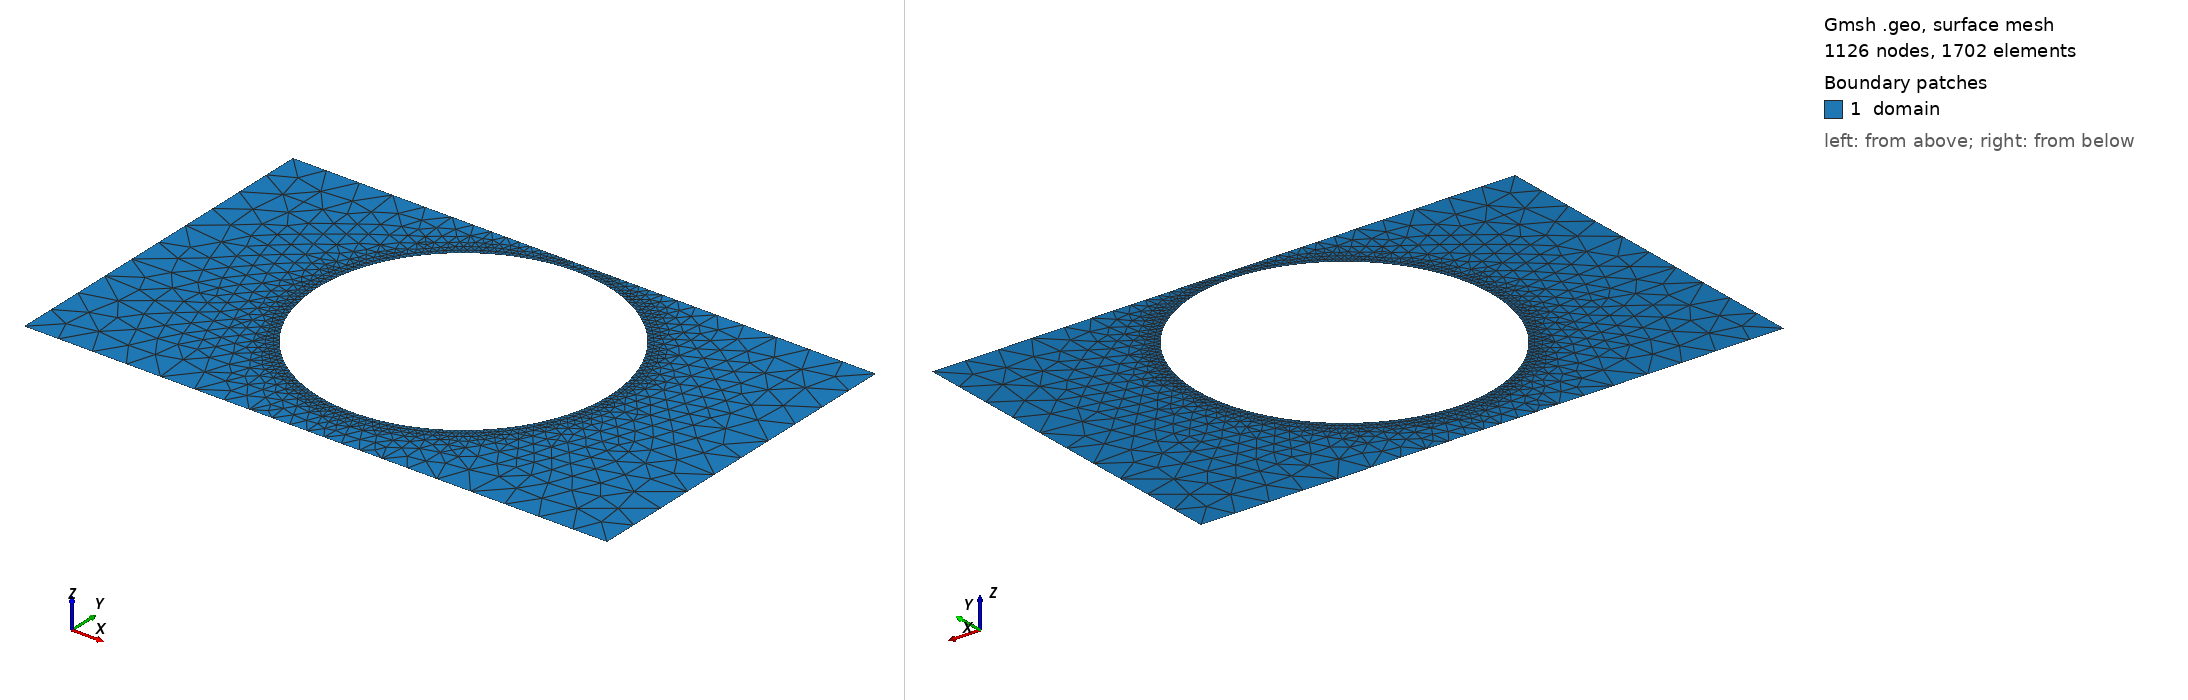

Gmsh geometry script, surface-meshed: 1126 nodes, 1702 surface elements. Boundary patches (legend numbers): 1 domain. Left view from above one corner, right view from below the opposite corner. Legend entries are the model's physical surfaces. The drawing asked Gmsh for element sizes between 1% and 20% of the model's largest extent; the script's own settings can give other sizes.

=== shape_1.geo (drawn) ===
SetFactory("OpenCASCADE");
lc = 0.060000;

Point(1) = {0.0000000000, -0.3000000000, 0, lc};
Point(2) = {0.4250000000, -0.3000000000, 0, lc};
Point(3) = {0.5750000000, -0.3000000000, 0, lc};
Point(4) = {1.0000000000, -0.3000000000, 0, lc};
Point(5) = {1.0000000000, 0.3000000000, 0, lc};
Point(6) = {0.5750000000, 0.3000000000, 0, lc};
Point(7) = {0.4250000000, 0.3000000000, 0, lc};
Point(8) = {0.0000000000, 0.3000000000, 0, lc};
Line(1) = {1, 2};
Line(2) = {2, 3};
Line(3) = {3, 4};
Line(4) = {4, 5};
Line(5) = {5, 6};
Line(6) = {6, 7};
Line(7) = {7, 8};
Line(8) = {8, 1};
Curve Loop(1) = {1, 2, 3, 4, 5, 6, 7, 8};
Point(9) = {0.7500000000, 0.0300000000, 0, lc};
Point(10) = {0.7498072591, 0.0398149539, 0, lc};
Point(11) = {0.7492293334, 0.0496147739, 0, lc};
Point(12) = {0.7482671142, 0.0593843494, 0, lc};
Point(13) = {0.7469220851, 0.0691086163, 0, lc};
Point(14) = {0.7451963201, 0.0787725805, 0, lc};
Point(15) = {0.7430924801, 0.0883613410, 0, lc};
Point(16) = {0.7406138091, 0.0978601125, 0, lc};
Point(17) = {0.7377641291, 0.1072542486, 0, lc};
Point(18) = {0.7345478340, 0.1165292643, 0, lc};
Point(19) = {0.7309698831, 0.1256708581, 0, lc};
Point(20) = {0.7270357935, 0.1346649344, 0, lc};
Point(21) = {0.7227516310, 0.1434976249, 0, lc};
Point(22) = {0.7181240018, 0.1521553104, 0, lc};
Point(23) = {0.7131600411, 0.1606246412, 0, lc};
Point(24) = {0.7078674031, 0.1688925583, 0, lc};
Point(25) = {0.7022542486, 0.1769463131, 0, lc};
Point(26) = {0.6963292327, 0.1847734873, 0, lc};
Point(27) = {0.6901014914, 0.1923620121, 0, lc};
Point(28) = {0.6835806274, 0.1997001864, 0, lc};
Point(29) = {0.6767766953, 0.2067766953, 0, lc};
Point(30) = {0.6697001864, 0.2135806274, 0, lc};
Point(31) = {0.6623620121, 0.2201014914, 0, lc};
Point(32) = {0.6547734873, 0.2263292327, 0, lc};
Point(33) = {0.6469463131, 0.2322542486, 0, lc};
Point(34) = {0.6388925583, 0.2378674031, 0, lc};
Point(35) = {0.6306246412, 0.2431600411, 0, lc};
Point(36) = {0.6221553104, 0.2481240018, 0, lc};
Point(37) = {0.6134976249, 0.2527516310, 0, lc};
Point(38) = {0.6046649344, 0.2570357935, 0, lc};
Point(39) = {0.5956708581, 0.2609698831, 0, lc};
Point(40) = {0.5865292643, 0.2645478340, 0, lc};
Point(41) = {0.5772542486, 0.2677641291, 0, lc};
Point(42) = {0.5678601125, 0.2706138091, 0, lc};
Point(43) = {0.5583613410, 0.2730924801, 0, lc};
Point(44) = {0.5487725805, 0.2751963201, 0, lc};
Point(45) = {0.5391086163, 0.2769220851, 0, lc};
Point(46) = {0.5293843494, 0.2782671142, 0, lc};
Point(47) = {0.5196147739, 0.2792293334, 0, lc};
Point(48) = {0.5098149539, 0.2798072591, 0, lc};
Point(49) = {0.5000000000, 0.2800000000, 0, lc};
Point(50) = {0.4901850461, 0.2798072591, 0, lc};
Point(51) = {0.4803852261, 0.2792293334, 0, lc};
Point(52) = {0.4706156506, 0.2782671142, 0, lc};
Point(53) = {0.4608913837, 0.2769220851, 0, lc};
Point(54) = {0.4512274195, 0.2751963201, 0, lc};
Point(55) = {0.4416386590, 0.2730924801, 0, lc};
Point(56) = {0.4321398875, 0.2706138091, 0, lc};
Point(57) = {0.4227457514, 0.2677641291, 0, lc};
Point(58) = {0.4134707357, 0.2645478340, 0, lc};
Point(59) = {0.4043291419, 0.2609698831, 0, lc};
Point(60) = {0.3953350656, 0.2570357935, 0, lc};
Point(61) = {0.3865023751, 0.2527516310, 0, lc};
Point(62) = {0.3778446896, 0.2481240018, 0, lc};
Point(63) = {0.3693753588, 0.2431600411, 0, lc};
Point(64) = {0.3611074417, 0.2378674031, 0, lc};
Point(65) = {0.3530536869, 0.2322542486, 0, lc};
Point(66) = {0.3452265127, 0.2263292327, 0, lc};
Point(67) = {0.3376379879, 0.2201014914, 0, lc};
Point(68) = {0.3302998136, 0.2135806274, 0, lc};
Point(69) = {0.3232233047, 0.2067766953, 0, lc};
Point(70) = {0.3164193726, 0.1997001864, 0, lc};
Point(71) = {0.3098985086, 0.1923620121, 0, lc};
Point(72) = {0.3036707673, 0.1847734873, 0, lc};
Point(73) = {0.2977457514, 0.1769463131, 0, lc};
Point(74) = {0.2921325969, 0.1688925583, 0, lc};
Point(75) = {0.2868399589, 0.1606246412, 0, lc};
Point(76) = {0.2818759982, 0.1521553104, 0, lc};
Point(77) = {0.2772483690, 0.1434976249, 0, lc};
Point(78) = {0.2729642065, 0.1346649344, 0, lc};
Point(79) = {0.2690301169, 0.1256708581, 0, lc};
Point(80) = {0.2654521660, 0.1165292643, 0, lc};
Point(81) = {0.2622358709, 0.1072542486, 0, lc};
Point(82) = {0.2593861909, 0.0978601125, 0, lc};
Point(83) = {0.2569075199, 0.0883613410, 0, lc};
Point(84) = {0.2548036799, 0.0787725805, 0, lc};
Point(85) = {0.2530779149, 0.0691086163, 0, lc};
Point(86) = {0.2517328858, 0.0593843494, 0, lc};
Point(87) = {0.2507706666, 0.0496147739, 0, lc};
Point(88) = {0.2501927409, 0.0398149539, 0, lc};
Point(89) = {0.2500000000, 0.0300000000, 0, lc};
Point(90) = {0.2501927409, 0.0201850461, 0, lc};
Point(91) = {0.2507706666, 0.0103852261, 0, lc};
Point(92) = {0.2517328858, 0.0006156506, 0, lc};
Point(93) = {0.2530779149, -0.0091086163, 0, lc};
Point(94) = {0.2548036799, -0.0187725805, 0, lc};
Point(95) = {0.2569075199, -0.0283613410, 0, lc};
Point(96) = {0.2593861909, -0.0378601125, 0, lc};
Point(97) = {0.2622358709, -0.0472542486, 0, lc};
Point(98) = {0.2654521660, -0.0565292643, 0, lc};
Point(99) = {0.2690301169, -0.0656708581, 0, lc};
Point(100) = {0.2729642065, -0.0746649344, 0, lc};
Point(101) = {0.2772483690, -0.0834976249, 0, lc};
Point(102) = {0.2818759982, -0.0921553104, 0, lc};
Point(103) = {0.2868399589, -0.1006246412, 0, lc};
Point(104) = {0.2921325969, -0.1088925583, 0, lc};
Point(105) = {0.2977457514, -0.1169463131, 0, lc};
Point(106) = {0.3036707673, -0.1247734873, 0, lc};
Point(107) = {0.3098985086, -0.1323620121, 0, lc};
Point(108) = {0.3164193726, -0.1397001864, 0, lc};
Point(109) = {0.3232233047, -0.1467766953, 0, lc};
Point(110) = {0.3302998136, -0.1535806274, 0, lc};
Point(111) = {0.3376379879, -0.1601014914, 0, lc};
Point(112) = {0.3452265127, -0.1663292327, 0, lc};
Point(113) = {0.3530536869, -0.1722542486, 0, lc};
Point(114) = {0.3611074417, -0.1778674031, 0, lc};
Point(115) = {0.3693753588, -0.1831600411, 0, lc};
Point(116) = {0.3778446896, -0.1881240018, 0, lc};
Point(117) = {0.3865023751, -0.1927516310, 0, lc};
Point(118) = {0.3953350656, -0.1970357935, 0, lc};
Point(119) = {0.4043291419, -0.2009698831, 0, lc};
Point(120) = {0.4134707357, -0.2045478340, 0, lc};
Point(121) = {0.4227457514, -0.2077641291, 0, lc};
Point(122) = {0.4321398875, -0.2106138091, 0, lc};
Point(123) = {0.4416386590, -0.2130924801, 0, lc};
Point(124) = {0.4512274195, -0.2151963201, 0, lc};
Point(125) = {0.4608913837, -0.2169220851, 0, lc};
Point(126) = {0.4706156506, -0.2182671142, 0, lc};
Point(127) = {0.4803852261, -0.2192293334, 0, lc};
Point(128) = {0.4901850461, -0.2198072591, 0, lc};
Point(129) = {0.5000000000, -0.2200000000, 0, lc};
Point(130) = {0.5098149539, -0.2198072591, 0, lc};
Point(131) = {0.5196147739, -0.2192293334, 0, lc};
Point(132) = {0.5293843494, -0.2182671142, 0, lc};
Point(133) = {0.5391086163, -0.2169220851, 0, lc};
Point(134) = {0.5487725805, -0.2151963201, 0, lc};
Point(135) = {0.5583613410, -0.2130924801, 0, lc};
Point(136) = {0.5678601125, -0.2106138091, 0, lc};
Point(137) = {0.5772542486, -0.2077641291, 0, lc};
Point(138) = {0.5865292643, -0.2045478340, 0, lc};
Point(139) = {0.5956708581, -0.2009698831, 0, lc};
Point(140) = {0.6046649344, -0.1970357935, 0, lc};
Point(141) = {0.6134976249, -0.1927516310, 0, lc};
Point(142) = {0.6221553104, -0.1881240018, 0, lc};
Point(143) = {0.6306246412, -0.1831600411, 0, lc};
Point(144) = {0.6388925583, -0.1778674031, 0, lc};
Point(145) = {0.6469463131, -0.1722542486, 0, lc};
Point(146) = {0.6547734873, -0.1663292327, 0, lc};
Point(147) = {0.6623620121, -0.1601014914, 0, lc};
Point(148) = {0.6697001864, -0.1535806274, 0, lc};
Point(149) = {0.6767766953, -0.1467766953, 0, lc};
Point(150) = {0.6835806274, -0.1397001864, 0, lc};
Point(151) = {0.6901014914, -0.1323620121, 0, lc};
Point(152) = {0.6963292327, -0.1247734873, 0, lc};
Point(153) = {0.7022542486, -0.1169463131, 0, lc};
Point(154) = {0.7078674031, -0.1088925583, 0, lc};
Point(155) = {0.7131600411, -0.1006246412, 0, lc};
Point(156) = {0.7181240018, -0.0921553104, 0, lc};
Point(157) = {0.7227516310, -0.0834976249, 0, lc};
Point(158) = {0.7270357935, -0.0746649344, 0, lc};
Point(159) = {0.7309698831, -0.0656708581, 0, lc};
Point(160) = {0.7345478340, -0.0565292643, 0, lc};
Point(161) = {0.7377641291, -0.0472542486, 0, lc};
Point(162) = {0.7406138091, -0.0378601125, 0, lc};
Point(163) = {0.7430924801, -0.0283613410, 0, lc};
Point(164) = {0.7451963201, -0.0187725805, 0, lc};
Point(165) = {0.7469220851, -0.0091086163, 0, lc};
Point(166) = {0.7482671142, 0.0006156506, 0, lc};
Point(167) = {0.7492293334, 0.0103852261, 0, lc};
Point(168) = {0.7498072591, 0.0201850461, 0, lc};
Spline(9) = {9, 10, 11, 12, 13, 14, 15, 16, 17, 18, 19, 20, 21, 22, 23, 24, 25, 26, 27, 28, 29, 30, 31, 32, 33, 34, 35, 36, 37, 38, 39, 40, 41, 42, 43, 44, 45, 46, 47, 48, 49, 50, 51, 52, 53, 54, 55, 56, 57, 58, 59, 60, 61, 62, 63, 64, 65, 66, 67, 68, 69, 70, 71, 72, 73, 74, 75, 76, 77, 78, 79, 80, 81, 82, 83, 84, 85, 86, 87, 88, 89, 90, 91, 92, 93, 94, 95, 96, 97, 98, 99, 100, 101, 102, 103, 104, 105, 106, 107, 108, 109, 110, 111, 112, 113, 114, 115, 116, 117, 118, 119, 120, 121, 122, 123, 124, 125, 126, 127, 128, 129, 130, 131, 132, 133, 134, 135, 136, 137, 138, 139, 140, 141, 142, 143, 144, 145, 146, 147, 148, 149, 150, 151, 152, 153, 154, 155, 156, 157, 158, 159, 160, 161, 162, 163, 164, 165, 166, 167, 168, 9};
Curve Loop(2) = {9};

// Refinement near obstacle spline
Field[1] = Distance;
Field[1].CurvesList = {9};
Field[1].Sampling = 200;

Field[2] = Threshold;
Field[2].InField = 1;
Field[2].SizeMin = 0.006667;
Field[2].SizeMax = 0.060000;
Field[2].DistMin = 0.000000;
Field[2].DistMax = 0.150000;

Background Field = 2;
Mesh.MeshSizeExtendFromBoundary = 0;
Mesh.MeshSizeFromPoints = 0;
Mesh.MeshSizeFromCurvature = 0;

Plane Surface(1) = {1, 2};

Physical Surface("domain")          = {1};
Physical Curve("contact_source")   = {8};
Physical Curve("contact_drain")    = {4};
Physical Curve("probe_A")          = {6};
Physical Curve("probe_B")          = {2};
Physical Curve("walls")            = {1, 3, 5, 7, 9};
